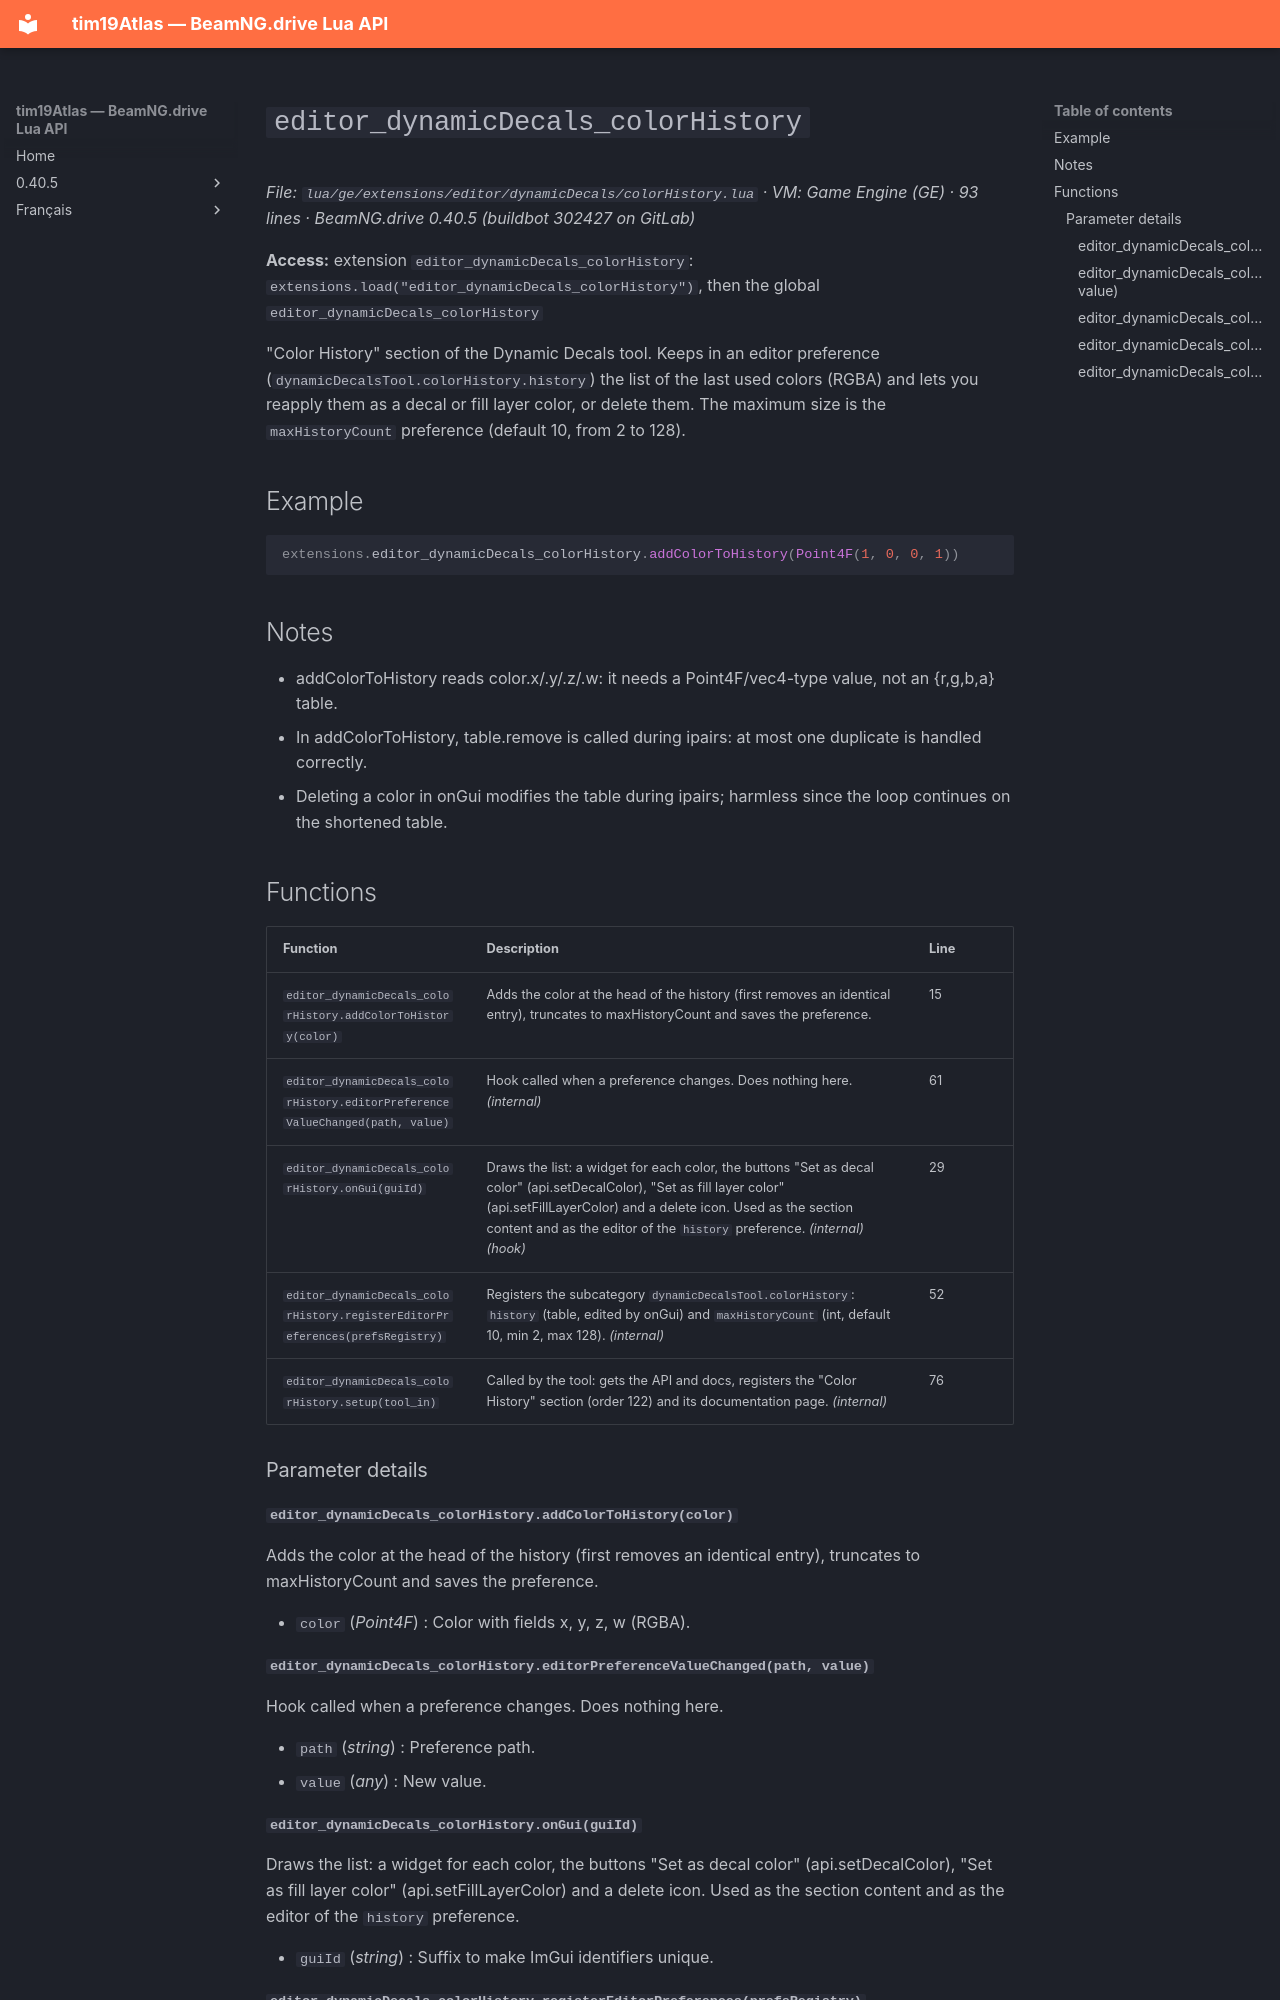

repository: Tim0219800/beamng-lua-atlas · page: 0.40.5/ge/extensions/editor/dynamicDecals/colorHistory.html · generator: mkdocs

# `editor_dynamicDecals_colorHistory`

*File: `lua/ge/extensions/editor/dynamicDecals/colorHistory.lua` · VM: Game Engine (GE) · 93 lines · BeamNG.drive 0.40.5 (buildbot 302427 on GitLab)*

**Access:** extension `editor_dynamicDecals_colorHistory`: `extensions.load("editor_dynamicDecals_colorHistory")`, then the global `editor_dynamicDecals_colorHistory`

"Color History" section of the Dynamic Decals tool. Keeps in an editor preference (`dynamicDecalsTool.colorHistory.history`) the list of the last used colors (RGBA) and lets you reapply them as a decal or fill layer color, or delete them. The maximum size is the `maxHistoryCount` preference (default 10, from 2 to 128).

## Example

```lua
extensions.editor_dynamicDecals_colorHistory.addColorToHistory(Point4F(1, 0, 0, 1))
```

## Notes

- addColorToHistory reads color.x/.y/.z/.w: it needs a Point4F/vec4-type value, not an {r,g,b,a} table.
- In addColorToHistory, table.remove is called during ipairs: at most one duplicate is handled correctly.
- Deleting a color in onGui modifies the table during ipairs; harmless since the loop continues on the shortened table.

## Functions

| Function | Description | Line |
|---|---|---|
| `editor_dynamicDecals_colorHistory.addColorToHistory(color)` | Adds the color at the head of the history (first removes an identical entry), truncates to maxHistoryCount and saves the preference. | 15 |
| `editor_dynamicDecals_colorHistory.editorPreferenceValueChanged(path, value)` | Hook called when a preference changes. Does nothing here. *(internal)* | 61 |
| `editor_dynamicDecals_colorHistory.onGui(guiId)` | Draws the list: a widget for each color, the buttons "Set as decal color" (api.setDecalColor), "Set as fill layer color" (api.setFillLayerColor) and a delete icon. Used as the section content and as the editor of the `history` preference. *(internal)* *(hook)* | 29 |
| `editor_dynamicDecals_colorHistory.registerEditorPreferences(prefsRegistry)` | Registers the subcategory `dynamicDecalsTool.colorHistory`: `history` (table, edited by onGui) and `maxHistoryCount` (int, default 10, min 2, max 128). *(internal)* | 52 |
| `editor_dynamicDecals_colorHistory.setup(tool_in)` | Called by the tool: gets the API and docs, registers the "Color History" section (order 122) and its documentation page. *(internal)* | 76 |

### Parameter details

#### `editor_dynamicDecals_colorHistory.addColorToHistory(color)`

Adds the color at the head of the history (first removes an identical entry), truncates to maxHistoryCount and saves the preference.

- `color` (*Point4F*) : Color with fields x, y, z, w (RGBA).

#### `editor_dynamicDecals_colorHistory.editorPreferenceValueChanged(path, value)`

Hook called when a preference changes. Does nothing here.

- `path` (*string*) : Preference path.
- `value` (*any*) : New value.

#### `editor_dynamicDecals_colorHistory.onGui(guiId)`

Draws the list: a widget for each color, the buttons "Set as decal color" (api.setDecalColor), "Set as fill layer color" (api.setFillLayerColor) and a delete icon. Used as the section content and as the editor of the `history` preference.

- `guiId` (*string*) : Suffix to make ImGui identifiers unique.
